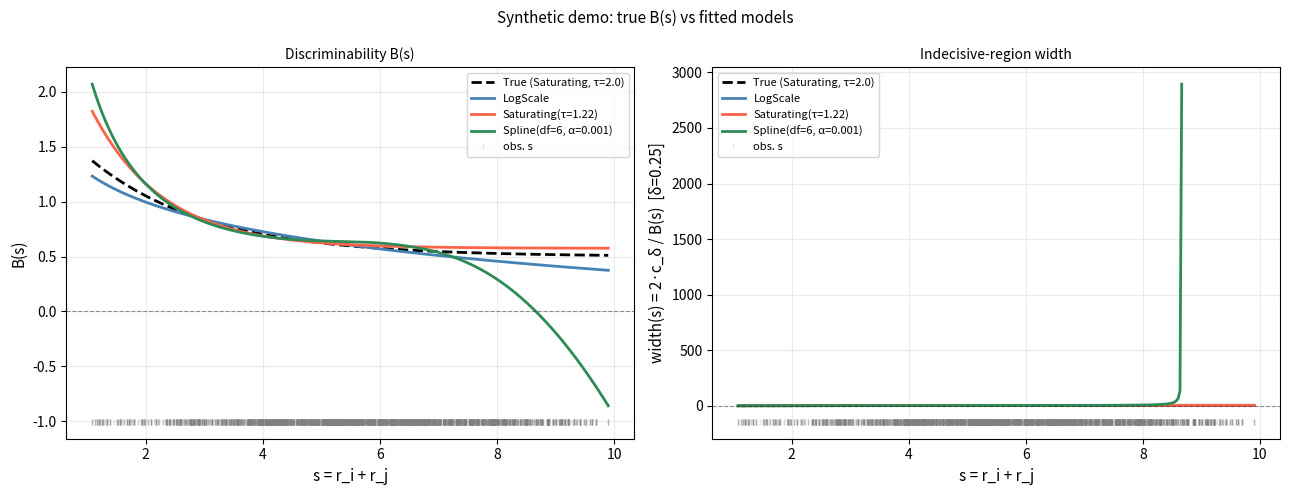

The script that saved this image:
"""
smooth_bt_models.py
───────────────────
Three scale-dependent Bradley–Terry models, each fitted by MLE.

Model
─────
  P(y_t = 1) = σ( B(s_t) · d_t )

  d_t = log r[i_t] − log r[j_t]     log-ratio (item i beats j iff d_t > 0)
  s_t = r[i_t] + r[j_t]             total scale of the pair

Three parameterisations of B(s):

  1. LogScale    B(s) = β₀ + β₁ log s
  2. Saturating  B(s) = β₀ + β₁(1 − e^{−s/τ})      τ > 0 fixed or grid-searched
  3. Spline      B(s) = Σₖ βₖ φₖ(log s)              φₖ = cubic B-spline basis on log s

Design matrix: X[t, k] = d_t · ψₖ(s_t)  so  η_t = X[t] @ β = B(s_t) · d_t.

Usage (quick)
─────────────
  from smooth_bt_models import fit_all_models, compare_models, plot_B_comparison
  out = fit_all_models(i_idx, j_idx, y, r)
  compare_models(out)
  plot_B_comparison(out, s_obs=s)
"""

from __future__ import annotations

import warnings
from dataclasses import dataclass
from typing import Dict, List, Optional, Tuple

import numpy as np
from numpy.linalg import LinAlgError
import matplotlib.pyplot as plt
from scipy.interpolate import BSpline
from scipy.optimize import LinearConstraint, minimize
from scipy.special import expit, logit


# ─────────────────────────────────────────────────────────────────────────────
# Feature computation
# ─────────────────────────────────────────────────────────────────────────────

def compute_features(
    i_idx: np.ndarray,
    j_idx: np.ndarray,
    r: np.ndarray,
) -> Tuple[np.ndarray, np.ndarray]:
    """Compute per-trial log-ratio d_t and scale s_t from item ratings.

    Parameters
    ----------
    i_idx : int array, shape (T,)   focal item indices
    j_idx : int array, shape (T,)   comparison item indices
    r     : float array, shape (N,)  item ratings, all strictly positive

    Returns
    -------
    d : float array, shape (T,)   log(r[i]) − log(r[j])
    s : float array, shape (T,)   r[i] + r[j]

    Raises
    ------
    ValueError  if any rating is non-positive or non-finite.
    """
    i_idx = np.asarray(i_idx, dtype=int).ravel()
    j_idx = np.asarray(j_idx, dtype=int).ravel()
    r     = np.asarray(r,     dtype=float).ravel()

    if not np.all(np.isfinite(r)):
        raise ValueError("All ratings r must be finite.")
    if np.any(r <= 0.0):
        raise ValueError("All ratings r must be strictly positive (required for log).")

    r_i = r[i_idx]
    r_j = r[j_idx]
    return np.log(r_i) - np.log(r_j), r_i + r_j


# ─────────────────────────────────────────────────────────────────────────────
# Core likelihood functions (shared across all models)
# ─────────────────────────────────────────────────────────────────────────────

def neg_log_likelihood(
    beta: np.ndarray,
    X: np.ndarray,
    y: np.ndarray,
    alpha: float = 0.0,
) -> float:
    """Stable negative log-likelihood with optional L2 ridge penalty.

    NLL(β) = Σ_t [logaddexp(0, z_t) − y_t z_t]  +  (α/2) ‖β‖²
    where z_t = X[t] @ β.
    """
    z = X @ beta
    nll = float(np.sum(np.logaddexp(0.0, z) - y * z))
    if alpha > 0.0:
        nll += 0.5 * alpha * float(np.dot(beta, beta))
    return nll


def nll_gradient(
    beta: np.ndarray,
    X: np.ndarray,
    y: np.ndarray,
    alpha: float = 0.0,
) -> np.ndarray:
    """Gradient: X^T(σ(Xβ) − y) + α β."""
    p = expit(X @ beta)
    g = X.T @ (p - y)
    if alpha > 0.0:
        g = g + alpha * beta
    return g


def nll_hessian(
    beta: np.ndarray,
    X: np.ndarray,
    alpha: float = 0.0,
) -> np.ndarray:
    """Hessian: X^T diag(p(1−p)) X + α I."""
    p = expit(X @ beta)
    w = p * (1.0 - p)
    H = (X * w[:, None]).T @ X
    if alpha > 0.0:
        H = H + alpha * np.eye(len(beta))
    return H


# ─────────────────────────────────────────────────────────────────────────────
# Internal: B-spline basis with exact derivative support
# ─────────────────────────────────────────────────────────────────────────────

class _BSplineBasis:
    """Clamped B-spline basis with quantile-spaced interior knots.

    Each basis function is a scipy.interpolate.BSpline object, so derivatives
    are exact (not finite-differenced).

    Parameters
    ----------
    n_df   : int  Number of basis functions.  Must satisfy n_df ≥ degree + 1.
    degree : int  Polynomial degree (default 3 = cubic).
    """

    def __init__(self, n_df: int = 5, degree: int = 3) -> None:
        if n_df < degree + 1:
            raise ValueError(f"n_df={n_df} must be ≥ degree+1={degree + 1}.")
        self.n_df    = n_df
        self.degree  = degree
        self._splines: Optional[List[BSpline]] = None
        self._x_min:   Optional[float] = None
        self._x_max:   Optional[float] = None

    def fit(self, x: np.ndarray) -> "_BSplineBasis":
        """Place knots at quantiles of x and build all basis functions.

        Parameters
        ----------
        x : 1-D array of observed covariate values (e.g. log s).
        """
        x   = np.asarray(x, dtype=float).ravel()
        d   = self.degree

        # For a clamped (d+1)-repeated-boundary B-spline:
        #   n_basis = n_interior + d + 1
        #   ⟹ n_interior = n_df − d − 1  (≥ 0 by constructor check)
        n_interior = self.n_df - d - 1
        x_min, x_max = float(x.min()), float(x.max())

        if n_interior > 0:
            pcts     = np.linspace(0.0, 100.0, n_interior + 2)[1:-1]
            interior = np.percentile(x, pcts)
        else:
            interior = np.array([], dtype=float)

        # Clamped knot sequence: (d+1) repeats at each boundary
        knots = np.concatenate([
            np.repeat(x_min, d + 1),
            interior,
            np.repeat(x_max, d + 1),
        ])

        n_basis = len(knots) - d - 1
        assert n_basis == self.n_df

        # Build one BSpline per basis function (coefficient = unit vector)
        self._splines = []
        for i in range(n_basis):
            c    = np.zeros(n_basis)
            c[i] = 1.0
            self._splines.append(BSpline(knots, c, d))

        self._x_min = x_min
        self._x_max = x_max
        return self

    def _require_fit(self) -> None:
        if self._splines is None:
            raise RuntimeError("Call .fit(x) before using the basis.")

    def transform(self, x: np.ndarray) -> np.ndarray:
        """Evaluate all basis functions at x.  Returns shape (len(x), n_df)."""
        self._require_fit()
        x = np.asarray(x, dtype=float).ravel()
        return np.column_stack([spl(x) for spl in self._splines])

    def derivative(self, x: np.ndarray, nu: int = 1) -> np.ndarray:
        """Evaluate ν-th derivative of every basis function at x.
        Returns shape (len(x), n_df).
        """
        self._require_fit()
        x = np.asarray(x, dtype=float).ravel()
        return np.column_stack([spl.derivative(nu=nu)(x) for spl in self._splines])


# ─────────────────────────────────────────────────────────────────────────────
# Result container
# ─────────────────────────────────────────────────────────────────────────────

@dataclass(frozen=True)
class ModelFitResult:
    """Return value from every model's .fit() method.

    Attributes
    ----------
    model_name           : human-readable string identifying the model.
    beta_hat             : MLE estimates, shape (K,).
    standard_errors      : √diag(I(β̂)⁻¹), shape (K,) or None if unavailable.
    fitted_probabilities : σ(B(s_t)·d_t) at β̂, shape (T,).
    log_likelihood       : unpenalised log-likelihood at β̂.
    aic                  : 2K − 2·log-lik  (unpenalised).
    bic                  : K·log T − 2·log-lik  (unpenalised).
    diagnostics          : dict with optimizer state and numerical checks.
                           Always includes keys:
                           'success', 'message', 'grad_norm',
                           'X_rank', 'X_cond', 'H_cond',
                           'method', 'constrained', 'alpha_ridge'.
    """

    model_name:           str
    beta_hat:             np.ndarray
    standard_errors:      Optional[np.ndarray]
    fitted_probabilities: np.ndarray
    log_likelihood:       float
    aic:                  float
    bic:                  float
    diagnostics:          Dict

    @property
    def n_params(self) -> int:
        return len(self.beta_hat)

    def summary(self) -> str:
        """One-block text summary."""
        se   = self.standard_errors
        rows = [
            f"── {self.model_name} ──",
            f"  K={self.n_params}  "
            f"log-lik={self.log_likelihood:.4f}  "
            f"AIC={self.aic:.4f}  BIC={self.bic:.4f}",
        ]
        for k, b in enumerate(self.beta_hat):
            s = f"  β[{k}] = {b:+.6f}"
            if se is not None and np.isfinite(se[k]):
                s += f"  (SE={se[k]:.5f})"
            rows.append(s)
        rows.append(
            f"  converged={self.diagnostics['success']}  "
            f"|grad|={self.diagnostics['grad_norm']:.2e}  "
            f"method={self.diagnostics['method']}"
        )
        return "\n".join(rows)


# ─────────────────────────────────────────────────────────────────────────────
# Internal: common fitting engine
# ─────────────────────────────────────────────────────────────────────────────

def _fit_beta(
    X: np.ndarray,
    y: np.ndarray,
    *,
    beta_init:      Optional[np.ndarray] = None,
    alpha_ridge:    float = 0.0,
    use_hessian:    bool  = True,
    constrained:    bool  = False,
    A_pos:          Optional[np.ndarray] = None,
    A_mono:         Optional[np.ndarray] = None,
    positivity_eps: float = 1e-8,
    maxiter:        int   = 3000,
    warn_cond:      float = 1e12,
) -> Tuple[np.ndarray, Optional[np.ndarray], Dict]:
    """Internal: MLE for logistic regression on design matrix X.

    Returns (beta_hat, standard_errors_or_None, diagnostics_dict).
    diagnostics always contains 'p_hat' (fitted probs) and 'log_lik'
    (unpenalised log-likelihood).

    Shape constraints (applied only when constrained=True):
        A_pos  @ β ≥ positivity_eps    (positivity on a grid)
        A_mono @ β ≤ 0                 (monotonicity on a grid)
    Both are LinearConstraint objects; only non-None ones are added.
    """
    T, K = X.shape
    y    = np.asarray(y, dtype=float).ravel()

    # ── Numerical health checks ───────────────────────────────────────────────
    rank = int(np.linalg.matrix_rank(X))
    if rank < K:
        warnings.warn(
            f"Design matrix rank-deficient (rank={rank} < K={K}); "
            "estimates may not be unique.", RuntimeWarning,
        )
    sv   = np.linalg.svd(X, full_matrices=False, compute_uv=False)
    cond = float(sv[0] / sv[-1]) if sv[-1] > 0.0 else float("inf")
    if cond > warn_cond:
        warnings.warn(
            f"Design matrix ill-conditioned (cond ≈ {cond:.2e}).", RuntimeWarning,
        )

    # ── Separation check ──────────────────────────────────────────────────────
    if (y == 1).any() and (y == 0).any():
        for k in range(K):
            col = X[:, k]
            if np.all(col[y == 1] > 0) and np.all(col[y == 0] < 0):
                warnings.warn(
                    f"Column {k} may cause complete separation.", RuntimeWarning,
                )

    # ── Initial point ─────────────────────────────────────────────────────────
    b0 = (np.zeros(K, dtype=float) if beta_init is None
          else np.asarray(beta_init, dtype=float).ravel())
    if b0.shape != (K,):
        raise ValueError(f"beta_init must have shape ({K},); got {b0.shape}.")

    fun  = lambda b: neg_log_likelihood(b, X, y, alpha_ridge)
    jac  = lambda b: nll_gradient(b, X, y, alpha_ridge)
    hess = lambda b: nll_hessian(b, X, alpha_ridge)

    # ── Build linear constraints ───────────────────────────────────────────────
    lc: List = []
    if constrained:
        rows_A, rows_lb, rows_ub = [], [], []
        if A_pos is not None and len(A_pos) > 0:
            rows_A.append(A_pos)
            rows_lb.append(np.full(len(A_pos), positivity_eps))
            rows_ub.append(np.full(len(A_pos), np.inf))
        if A_mono is not None and len(A_mono) > 0:
            rows_A.append(A_mono)
            rows_lb.append(np.full(len(A_mono), -np.inf))
            rows_ub.append(np.zeros(len(A_mono)))
        if rows_A:
            A  = np.vstack(rows_A)
            lb = np.concatenate(rows_lb)
            ub = np.concatenate(rows_ub)
            lc = [LinearConstraint(A, lb, ub)]

    # ── Optimise ──────────────────────────────────────────────────────────────
    # trust-constr when we have explicit constraints (it accepts the exact Hessian).
    # L-BFGS-B otherwise (faster, handles bounds, avoids precision-loss warnings).
    method = "trust-constr" if lc else "L-BFGS-B"
    opts   = (
        {"maxiter": maxiter, "verbose": 0}
        if method == "trust-constr"
        else {"maxiter": maxiter, "ftol": 1e-15, "gtol": 1e-8}
    )

    res = minimize(
        fun, b0,
        method=method,
        jac=jac,
        hess=(hess if method == "trust-constr" else None),
        constraints=(lc if lc else ()),
        options=opts,
    )

    if not res.success:
        warnings.warn(f"Optimiser did not converge: {res.message}", RuntimeWarning)

    beta_hat = np.asarray(res.x, dtype=float)

    if np.any(np.abs(beta_hat) > 50.0):
        warnings.warn("Some |β̂| > 50 — near-separation likely.", RuntimeWarning)

    p_hat  = expit(X @ beta_hat)
    n_ext  = int(np.sum((p_hat < 1e-8) | (p_hat > 1.0 - 1e-8)))
    if n_ext > 0:
        warnings.warn(
            f"Extreme fitted probabilities for {n_ext}/{T} trials.", RuntimeWarning,
        )

    # Unpenalised log-likelihood (used for AIC/BIC)
    ll_unpen = -neg_log_likelihood(beta_hat, X, y, alpha=0.0)

    # ── Standard errors from observed Fisher information ──────────────────────
    se:     Optional[np.ndarray] = None
    H_cond: Optional[float]      = None
    if use_hessian:
        try:
            H      = nll_hessian(beta_hat, X, alpha_ridge)
            sv_H   = np.linalg.svd(H, compute_uv=False)
            H_cond = float(sv_H[0] / sv_H[-1]) if sv_H[-1] > 0 else float("inf")
            # Use pseudo-inverse when Hessian is near-singular
            cov = (np.linalg.pinv(H) if H_cond > 1e14
                   else np.linalg.inv(H))
            var = np.diag(cov)
            var = np.where(var >= 0, var, np.nan)
            se  = np.sqrt(var)
        except LinAlgError:
            warnings.warn("Hessian inversion failed.", RuntimeWarning)

    grad_norm = float(np.linalg.norm(nll_gradient(beta_hat, X, y, alpha_ridge)))

    diag: Dict = {
        "success":     bool(res.success),
        "message":     str(res.message),
        "n_iter":      int(res.nit) if hasattr(res, "nit") and res.nit is not None else None,
        "fun":         float(res.fun),
        "log_lik":     float(ll_unpen),
        "grad_norm":   grad_norm,
        "X_rank":      rank,
        "X_cond":      float(cond),
        "H_cond":      H_cond,
        "method":      method,
        "constrained": bool(constrained),
        "alpha_ridge": float(alpha_ridge),
        "p_hat":       p_hat,
        "optimizer_result": res,
    }
    return beta_hat, se, diag


def _make_result(
    model_name: str,
    beta_hat:   np.ndarray,
    se:         Optional[np.ndarray],
    diag:       Dict,
    T:          int,
) -> ModelFitResult:
    """Wrap _fit_beta output into a ModelFitResult."""
    K   = len(beta_hat)
    ll  = diag["log_lik"]
    return ModelFitResult(
        model_name           = model_name,
        beta_hat             = beta_hat,
        standard_errors      = se,
        fitted_probabilities = diag["p_hat"],
        log_likelihood       = ll,
        aic                  = 2.0 * K - 2.0 * ll,
        bic                  = K * np.log(T) - 2.0 * ll,
        diagnostics          = diag,
    )


# ─────────────────────────────────────────────────────────────────────────────
# Model 1: Log-scale
# ─────────────────────────────────────────────────────────────────────────────

class LogScaleModel:
    """B(s) = β₀ + β₁ log s.

    Design matrix (2 columns):
        X[t, 0] = d_t
        X[t, 1] = log(s_t) · d_t

    Derivative:
        B'(s) = β₁ / s

    Shape constraints (optional, linear in β):
        Positivity on grid:   [1, log s_m] @ β ≥ ε   for each s_m
        Monotonicity B'≤0:    β₁ ≤ 0
    """

    name = "LogScale"

    # ── Design matrix ─────────────────────────────────────────────────────────
    @staticmethod
    def build_X(d: np.ndarray, s: np.ndarray) -> np.ndarray:
        """X = [d, log(s)·d],  shape (T, 2)."""
        d = np.asarray(d, float).ravel()
        s = np.asarray(s, float).ravel()
        if np.any(s <= 0):
            raise ValueError("s must be positive (needed for log s).")
        return np.column_stack([d, np.log(s) * d])

    # ── B(s) and derivative ───────────────────────────────────────────────────
    @staticmethod
    def B(s: np.ndarray, beta: np.ndarray) -> np.ndarray:
        """B(s) = β₀ + β₁ log s."""
        return beta[0] + beta[1] * np.log(np.asarray(s, float))

    @staticmethod
    def dB_ds(s: np.ndarray, beta: np.ndarray) -> np.ndarray:
        """B'(s) = β₁ / s."""
        return beta[1] / np.asarray(s, float)

    # ── Constraint matrices ───────────────────────────────────────────────────
    @staticmethod
    def constraint_matrices(
        s_grid: np.ndarray,
    ) -> Tuple[np.ndarray, np.ndarray]:
        """Return (A_pos, A_mono) for linear constraints on β.

        A_pos @ β ≥ ε   ⟺   β₀ + β₁ log(s_m) ≥ ε   (positivity)
        A_mono @ β ≤ 0  ⟺   β₁ ≤ 0                   (monotonicity)
        """
        log_s  = np.log(np.asarray(s_grid, float).ravel())
        A_pos  = np.column_stack([np.ones_like(log_s), log_s])
        A_mono = np.array([[0.0, 1.0]])
        return A_pos, A_mono

    # ── Fit ───────────────────────────────────────────────────────────────────
    def fit(
        self,
        d: np.ndarray,
        s: np.ndarray,
        y: np.ndarray,
        *,
        beta_init:      Optional[np.ndarray] = None,
        use_hessian:    bool  = True,
        constrained:    bool  = False,
        s_grid:         Optional[np.ndarray] = None,
        positivity_eps: float = 1e-8,
        maxiter:        int   = 3000,
    ) -> ModelFitResult:
        """Fit B(s) = β₀ + β₁ log s by MLE.

        Parameters
        ----------
        d, s         : features from compute_features().
        y            : binary outcomes in {0, 1}.
        constrained  : enforce B(s) > 0  and  B'(s) ≤ 0  on s_grid.
        s_grid       : required when constrained=True.
        """
        y = np.asarray(y, float).ravel()
        T = len(y)
        X = self.build_X(d, s)

        A_pos, A_mono = None, None
        if constrained:
            if s_grid is None:
                raise ValueError("s_grid is required when constrained=True.")
            A_pos, A_mono = self.constraint_matrices(s_grid)

        beta_hat, se, diag = _fit_beta(
            X, y,
            beta_init=beta_init, use_hessian=use_hessian,
            constrained=constrained, A_pos=A_pos, A_mono=A_mono,
            positivity_eps=positivity_eps, maxiter=maxiter,
        )
        return _make_result(self.name, beta_hat, se, diag, T)


# ─────────────────────────────────────────────────────────────────────────────
# Model 2: Saturating early-drop
# ─────────────────────────────────────────────────────────────────────────────

class SaturatingModel:
    """B(s) = β₀ + β₁(1 − e^{−s/τ}),  τ > 0.

    Design matrix (2 columns):
        X[t, 0] = d_t
        X[t, 1] = (1 − e^{−s_t/τ}) · d_t

    Derivative:
        B'(s) = (β₁/τ) e^{−s/τ}

    Shape constraints (for fixed τ; linear in β):
        Positivity on grid:  [1, 1 − e^{−s_m/τ}] @ β ≥ ε
        Monotonicity B'≤0:   β₁ ≤ 0

    τ selection
    ───────────
    • Pass tau=<float>  for a fixed τ.
    • Pass tau_grid=<array>  to grid-search τ by AIC/BIC/log-lik.
    • If neither is given, fit_all_models() builds a default geometric grid.
    """

    name = "Saturating"

    def __init__(
        self,
        tau:      Optional[float]      = None,
        tau_grid: Optional[np.ndarray] = None,
    ) -> None:
        if tau is not None and tau <= 0:
            raise ValueError("tau must be positive.")
        self.tau      = tau
        self.tau_grid = tau_grid

    # ── Design matrix ─────────────────────────────────────────────────────────
    @staticmethod
    def build_X(d: np.ndarray, s: np.ndarray, tau: float) -> np.ndarray:
        """X = [d, (1 − e^{−s/τ})·d],  shape (T, 2)."""
        d   = np.asarray(d, float).ravel()
        s   = np.asarray(s, float).ravel()
        phi = 1.0 - np.exp(-s / tau)
        return np.column_stack([d, phi * d])

    # ── B(s) and derivative ───────────────────────────────────────────────────
    @staticmethod
    def B(s: np.ndarray, beta: np.ndarray, tau: float) -> np.ndarray:
        """B(s) = β₀ + β₁(1 − e^{−s/τ})."""
        s    = np.asarray(s, float)
        beta = np.asarray(beta, float).ravel()
        return beta[0] + beta[1] * (1.0 - np.exp(-s / tau))

    @staticmethod
    def dB_ds(s: np.ndarray, beta: np.ndarray, tau: float) -> np.ndarray:
        """B'(s) = (β₁/τ) e^{−s/τ}."""
        s    = np.asarray(s, float)
        beta = np.asarray(beta, float).ravel()
        return (beta[1] / tau) * np.exp(-s / tau)

    # ── Constraint matrices ───────────────────────────────────────────────────
    @staticmethod
    def constraint_matrices(
        s_grid: np.ndarray,
        tau:    float,
    ) -> Tuple[np.ndarray, np.ndarray]:
        """Return (A_pos, A_mono) for the given τ."""
        s_grid = np.asarray(s_grid, float).ravel()
        phi    = 1.0 - np.exp(-s_grid / tau)
        A_pos  = np.column_stack([np.ones_like(phi), phi])
        A_mono = np.array([[0.0, 1.0]])
        return A_pos, A_mono

    # ── Single-τ fit ──────────────────────────────────────────────────────────
    def _fit_fixed_tau(
        self,
        d: np.ndarray,
        s: np.ndarray,
        y: np.ndarray,
        tau: float,
        *,
        beta_init:      Optional[np.ndarray] = None,
        use_hessian:    bool  = True,
        constrained:    bool  = False,
        s_grid:         Optional[np.ndarray] = None,
        positivity_eps: float = 1e-8,
        maxiter:        int   = 3000,
    ) -> ModelFitResult:
        T = len(y)
        X = self.build_X(d, s, tau)

        A_pos, A_mono = None, None
        if constrained:
            if s_grid is None:
                raise ValueError("s_grid is required when constrained=True.")
            A_pos, A_mono = self.constraint_matrices(s_grid, tau)

        beta_hat, se, diag = _fit_beta(
            X, y,
            beta_init=beta_init, use_hessian=use_hessian,
            constrained=constrained, A_pos=A_pos, A_mono=A_mono,
            positivity_eps=positivity_eps, maxiter=maxiter,
        )
        diag = dict(diag, tau=float(tau))   # store τ for later B(s) evaluation
        return _make_result(f"Saturating(τ={tau:.3g})", beta_hat, se, diag, T)

    # ── Main fit (grid-searches τ if needed) ──────────────────────────────────
    def fit(
        self,
        d: np.ndarray,
        s: np.ndarray,
        y: np.ndarray,
        *,
        beta_init:      Optional[np.ndarray] = None,
        use_hessian:    bool  = True,
        constrained:    bool  = False,
        s_grid:         Optional[np.ndarray] = None,
        positivity_eps: float = 1e-8,
        maxiter:        int   = 3000,
        selection:      str   = "aic",
    ) -> ModelFitResult:
        """Fit B(s) = β₀ + β₁(1 − e^{−s/τ}) by MLE.

        If self.tau is set, uses that fixed τ.
        If self.tau_grid is set, grid-searches τ and picks by `selection`.

        Parameters
        ----------
        selection : criterion for τ selection: 'aic', 'bic', or 'loglik'.
        """
        d = np.asarray(d, float).ravel()
        s = np.asarray(s, float).ravel()
        y = np.asarray(y, float).ravel()

        if self.tau is not None:
            return self._fit_fixed_tau(
                d, s, y, self.tau,
                beta_init=beta_init, use_hessian=use_hessian,
                constrained=constrained, s_grid=s_grid,
                positivity_eps=positivity_eps, maxiter=maxiter,
            )

        if self.tau_grid is None:
            raise ValueError("Either tau or tau_grid must be set.")

        tau_arr = np.asarray(self.tau_grid, float).ravel()
        if np.any(tau_arr <= 0):
            raise ValueError("All tau_grid values must be positive.")

        results: List[ModelFitResult] = []
        for tau in tau_arr:
            try:
                r = self._fit_fixed_tau(
                    d, s, y, tau,
                    beta_init=beta_init, use_hessian=False,   # skip SEs in grid pass
                    constrained=constrained, s_grid=s_grid,
                    positivity_eps=positivity_eps, maxiter=maxiter,
                )
                results.append(r)
            except Exception as exc:
                warnings.warn(f"τ={tau:.3g} failed: {exc}", RuntimeWarning)

        if not results:
            raise RuntimeError("All τ values in tau_grid failed to converge.")

        if selection == "aic":
            scores   = [r.aic for r in results]
            best_idx = int(np.argmin(scores))
        elif selection == "bic":
            scores   = [r.bic for r in results]
            best_idx = int(np.argmin(scores))
        elif selection == "loglik":
            scores   = [r.log_likelihood for r in results]
            best_idx = int(np.argmax(scores))
        else:
            raise ValueError("selection must be 'aic', 'bic', or 'loglik'.")

        best_tau = float(tau_arr[best_idx])
        tau_score_pairs = dict(zip(np.round(tau_arr, 4),
                                   [round(sc, 3) for sc in scores]))
        print(f"[SaturatingModel] Grid search: best τ={best_tau:.4g}  "
              f"({selection}={round(scores[best_idx], 3)})  "
              f"all: {tau_score_pairs}")

        # Refit the best τ with Hessian for SEs
        return self._fit_fixed_tau(
            d, s, y, best_tau,
            beta_init=beta_init, use_hessian=use_hessian,
            constrained=constrained, s_grid=s_grid,
            positivity_eps=positivity_eps, maxiter=maxiter,
        )


# ─────────────────────────────────────────────────────────────────────────────
# Model 3: Spline on log s
# ─────────────────────────────────────────────────────────────────────────────

class SplineModel:
    """B(s) = Σₖ βₖ φₖ(log s),  φₖ = clamped cubic B-spline on log s.

    Design matrix (n_df columns):
        X[t, k] = d_t · φₖ(log s_t)

    Derivative (chain rule: d/ds = (1/s) d/d(log s)):
        B'(s) = (1/s) · Σₖ βₖ φₖ'(log s)

    Shape constraints (linear in β, applied on a grid):
        Positivity:    Φ(log s_m) @ β ≥ ε
                       where Φ[m, k] = φₖ(log s_m)
        Monotonicity:  Φ'(log s_m) @ β ≤ 0
                       where Φ'[m, k] = φₖ'(log s_m)
                       (dividing by s_m > 0 does not change the sign constraint)

    Parameters
    ----------
    n_df        : number of B-spline basis functions.  More → more flexible.
    degree      : polynomial degree (default 3 = cubic).
    alpha_ridge : L2 ridge penalty strength.  Helps numerical stability for
                  large n_df.  AIC/BIC are computed with the unpenalised LL.
    """

    name = "Spline"

    def __init__(
        self,
        n_df:        int   = 5,
        degree:      int   = 3,
        alpha_ridge: float = 0.0,
    ) -> None:
        self.n_df        = n_df
        self.degree      = degree
        self.alpha_ridge = alpha_ridge
        self._basis: Optional[_BSplineBasis] = None

    def fit_basis(self, s_obs: np.ndarray) -> None:
        """Fit spline knots to observed scale values.

        Must be called before build_X / B / dB_ds.
        Called automatically by .fit() if not done explicitly.

        Parameters
        ----------
        s_obs : observed s values (positive).
        """
        s_obs = np.asarray(s_obs, float).ravel()
        if np.any(s_obs <= 0):
            raise ValueError("s_obs must be positive (basis is on log s).")
        self._basis = _BSplineBasis(n_df=self.n_df, degree=self.degree)
        self._basis.fit(np.log(s_obs))

    def _require_basis(self) -> None:
        if self._basis is None:
            raise RuntimeError("Call fit_basis(s_obs) (or fit()) before this method.")

    def build_X(self, d: np.ndarray, s: np.ndarray) -> np.ndarray:
        """X[t, k] = d_t · φₖ(log s_t),  shape (T, n_df)."""
        self._require_basis()
        d   = np.asarray(d, float).ravel()
        s   = np.asarray(s, float).ravel()
        Phi = self._basis.transform(np.log(s))   # (T, n_df)
        return Phi * d[:, None]

    def B(self, s: np.ndarray, beta: np.ndarray) -> np.ndarray:
        """B(s) = Σₖ βₖ φₖ(log s)."""
        self._require_basis()
        s    = np.asarray(s, float).ravel()
        beta = np.asarray(beta, float).ravel()
        return self._basis.transform(np.log(s)) @ beta

    def dB_ds(self, s: np.ndarray, beta: np.ndarray) -> np.ndarray:
        """B'(s) = (1/s) Σₖ βₖ φₖ'(log s)  [chain rule]."""
        self._require_basis()
        s    = np.asarray(s, float).ravel()
        beta = np.asarray(beta, float).ravel()
        dPhi = self._basis.derivative(np.log(s), nu=1)   # (T, n_df)
        return (dPhi @ beta) / s

    def constraint_matrices(
        self,
        s_grid: np.ndarray,
    ) -> Tuple[np.ndarray, np.ndarray]:
        """Return (A_pos, A_mono) evaluated on s_grid.

        A_pos @ β ≥ ε   (positivity)
        A_mono @ β ≤ 0  (monotonicity: φₖ'(log s) @ β ≤ 0, since 1/s > 0)
        """
        self._require_basis()
        log_sg = np.log(np.asarray(s_grid, float).ravel())
        Phi    = self._basis.transform(log_sg)
        dPhi   = self._basis.derivative(log_sg, nu=1)
        return Phi, dPhi

    def fit(
        self,
        d: np.ndarray,
        s: np.ndarray,
        y: np.ndarray,
        *,
        beta_init:      Optional[np.ndarray] = None,
        use_hessian:    bool  = True,
        constrained:    bool  = False,
        s_grid:         Optional[np.ndarray] = None,
        positivity_eps: float = 1e-8,
        maxiter:        int   = 3000,
    ) -> ModelFitResult:
        """Fit B(s) = Σₖ βₖ φₖ(log s) by MLE.

        Calls fit_basis(s) internally if not already called.

        Parameters
        ----------
        constrained : enforce B(s) > 0  and  B'(s) ≤ 0  on s_grid.
        s_grid      : required when constrained=True.
        """
        d = np.asarray(d, float).ravel()
        s = np.asarray(s, float).ravel()
        y = np.asarray(y, float).ravel()
        T = len(y)

        if self._basis is None:
            self.fit_basis(s)

        X = self.build_X(d, s)

        A_pos, A_mono = None, None
        if constrained:
            if s_grid is None:
                raise ValueError("s_grid is required when constrained=True.")
            A_pos, A_mono = self.constraint_matrices(s_grid)

        beta_hat, se, diag = _fit_beta(
            X, y,
            beta_init=beta_init, alpha_ridge=self.alpha_ridge,
            use_hessian=use_hessian,
            constrained=constrained, A_pos=A_pos, A_mono=A_mono,
            positivity_eps=positivity_eps, maxiter=maxiter,
        )
        name = f"Spline(df={self.n_df}, α={self.alpha_ridge:.1g})"
        return _make_result(name, beta_hat, se, diag, T)


# ─────────────────────────────────────────────────────────────────────────────
# High-level API
# ─────────────────────────────────────────────────────────────────────────────

def fit_all_models(
    i_idx: np.ndarray,
    j_idx: np.ndarray,
    y:     np.ndarray,
    r:     np.ndarray,
    *,
    tau:            Optional[float]      = None,
    tau_grid:       Optional[np.ndarray] = None,
    tau_selection:  str   = "aic",
    spline_df:      int   = 6,
    spline_degree:  int   = 3,
    alpha_ridge:    float = 0.0,
    constrained:    bool  = False,
    s_grid:         Optional[np.ndarray] = None,
    positivity_eps: float = 1e-8,
    use_hessian:    bool  = True,
    maxiter:        int   = 3000,
) -> Dict[str, Dict]:
    """Fit LogScale, Saturating, and Spline models on the same data.

    Parameters
    ----------
    i_idx, j_idx : item index arrays.
    y            : binary outcomes in {0, 1}.
    r            : positive item ratings.
    tau          : fixed τ for SaturatingModel.  If None, tau_grid is used.
    tau_grid     : τ candidates for grid search.  If both None, a default
                   geometric grid spanning [10th, 90th pctile of s] is used.
    tau_selection: criterion for τ: 'aic', 'bic', or 'loglik'.
    spline_df    : degrees of freedom for SplineModel.
    alpha_ridge  : ridge penalty for SplineModel.
    constrained  : apply shape constraints (B > 0, B' ≤ 0) to all models.
    s_grid       : grid for shape constraints; defaults to 200 points over
                   [s.min(), s.max()] when constrained=True.
    use_hessian  : compute standard errors for all models.

    Returns
    -------
    dict with keys 'LogScale', 'Saturating', 'Spline'.
    Each value is a dict {'model': <model instance>, 'result': ModelFitResult}.
    """
    y    = np.asarray(y, float).ravel()
    d, s = compute_features(i_idx, j_idx, r)

    if constrained and s_grid is None:
        s_grid = np.linspace(float(s.min()), float(s.max()), 200)

    # ── Instantiate models ────────────────────────────────────────────────────
    logscale = LogScaleModel()

    if tau is None and tau_grid is None:
        s10, s90  = np.percentile(s, 10), np.percentile(s, 90)
        tau_grid_ = np.geomspace(max(s.min() * 0.1, 0.01), s90, 8)
    else:
        tau_grid_ = tau_grid
    saturating = SaturatingModel(tau=tau, tau_grid=tau_grid_)

    spline = SplineModel(n_df=spline_df, degree=spline_degree, alpha_ridge=alpha_ridge)

    # ── Fit ───────────────────────────────────────────────────────────────────
    kw = dict(use_hessian=use_hessian, constrained=constrained,
              s_grid=s_grid, positivity_eps=positivity_eps, maxiter=maxiter)

    out: Dict[str, Dict] = {}
    out["LogScale"]   = {"model": logscale,   "result": logscale.fit(d, s, y, **kw)}
    out["Saturating"] = {"model": saturating,
                         "result": saturating.fit(d, s, y, selection=tau_selection, **kw)}
    out["Spline"]     = {"model": spline,     "result": spline.fit(d, s, y, **kw)}
    return out


# ─────────────────────────────────────────────────────────────────────────────
# Comparison
# ─────────────────────────────────────────────────────────────────────────────

def compare_models(fit_dict: Dict[str, Dict]) -> object:
    """Print and return a model-comparison table (sorted by AIC).

    Parameters
    ----------
    fit_dict : output of fit_all_models() or a dict of {'model':…, 'result':…}.
    """
    rows = []
    for key, bundle in fit_dict.items():
        r = bundle["result"]
        rows.append({
            "Model":     r.model_name,
            "K":         r.n_params,
            "log-lik":   round(r.log_likelihood, 4),
            "AIC":       round(r.aic, 4),
            "BIC":       round(r.bic, 4),
            "ΔAIC":      None,   # filled below
            "converged": r.diagnostics["success"],
            "|grad|":    f"{r.diagnostics['grad_norm']:.2e}",
        })

    # ΔAIC relative to the best model
    aics     = [row["AIC"] for row in rows]
    best_aic = min(aics)
    for row in rows:
        row["ΔAIC"] = round(row["AIC"] - best_aic, 4)

    try:
        import pandas as pd
        df = pd.DataFrame(rows).sort_values("AIC").reset_index(drop=True)
        print(df.to_string(index=False))
        return df
    except ImportError:
        rows_sorted = sorted(rows, key=lambda r: r["AIC"])
        header = ["Model", "K", "log-lik", "AIC", "ΔAIC", "BIC", "converged", "|grad|"]
        print("  ".join(f"{h:>12}" for h in header))
        for row in rows_sorted:
            print("  ".join(f"{str(row[h]):>12}" for h in header))
        return rows_sorted


# ─────────────────────────────────────────────────────────────────────────────
# Plotting
# ─────────────────────────────────────────────────────────────────────────────

def plot_B_comparison(
    fit_dict: Dict[str, Dict],
    s_obs:    np.ndarray,
    *,
    delta:    float = 0.25,
    n_grid:   int   = 300,
    ax_B=None,
    ax_W=None,
    title:    str   = "",
) -> Tuple:
    """Plot B(s) and the indecisive-region width for every fitted model.

    The indecisive-region width in d_t-space is

        width(s) = 2 c_δ / B(s),    c_δ = logit(1 − δ)

    where the "indecisive region" is { |d_t| < c_δ/B(s) } in which
    P(y=1) ∈ (δ, 1−δ).  A narrower width means the model is more decisive.

    Parameters
    ----------
    fit_dict : output of fit_all_models().
    s_obs    : observed s values (for rug marks and axis limits).
    delta    : threshold δ ∈ (0, 0.5) for the indecisive-region width.
    n_grid   : number of points on the s grid for plotting.
    ax_B, ax_W : optional existing Axes; created if None.
    title    : optional suptitle suffix.
    """
    if not (0.0 < delta < 0.5):
        raise ValueError("delta must be in (0, 0.5).")
    c_delta = float(logit(1.0 - delta))

    s_obs  = np.asarray(s_obs, float).ravel()
    s_min, s_max = float(s_obs.min()), float(s_obs.max())
    s_grid = np.linspace(s_min, s_max, n_grid)

    if ax_B is None or ax_W is None:
        fig, (ax_B, ax_W) = plt.subplots(1, 2, figsize=(13, 5))
        suptitle = f"Smooth BT models — B(s) and indecisive-region width (δ={delta})"
        if title:
            suptitle += f"  |  {title}"
        fig.suptitle(suptitle, fontsize=11)

    _COLORS = {
        "LogScale":   "steelblue",
        "Saturating": "tomato",
        "Spline":     "seagreen",
    }
    default_colors = list(_COLORS.values())

    B_all:  Dict[str, np.ndarray] = {}
    dB_all: Dict[str, np.ndarray] = {}

    for i, (key, bundle) in enumerate(fit_dict.items()):
        model  = bundle["model"]
        result = bundle["result"]
        beta   = result.beta_hat
        col    = _COLORS.get(key, default_colors[i % len(default_colors)])
        lbl    = result.model_name

        # ── Evaluate B(s) ──────────────────────────────────────────────────
        if isinstance(model, LogScaleModel):
            Bv  = model.B(s_grid, beta)
            dBv = model.dB_ds(s_grid, beta)
        elif isinstance(model, SaturatingModel):
            tau = result.diagnostics.get("tau")
            if tau is None:
                warnings.warn(f"No τ in diagnostics for '{key}'; skipping.", RuntimeWarning)
                continue
            Bv  = model.B(s_grid, beta, tau)
            dBv = model.dB_ds(s_grid, beta, tau)
        elif isinstance(model, SplineModel):
            Bv  = model.B(s_grid, beta)
            dBv = model.dB_ds(s_grid, beta)
        else:
            warnings.warn(f"Unknown model type for '{key}'; skipping.", RuntimeWarning)
            continue

        B_all[key]  = Bv
        dB_all[key] = dBv

        ax_B.plot(s_grid, Bv, lw=2, color=col, label=lbl)

        with np.errstate(divide="ignore", invalid="ignore"):
            width = np.where(Bv > 1e-6, 2.0 * c_delta / Bv, np.nan)
        ax_W.plot(s_grid, width, lw=2, color=col, label=lbl)

    # ── Rug of observed s values (added after all lines so y-limits are set) ──
    for ax, ylabel, panel_title in [
        (ax_B, "B(s)", "Discriminability B(s)"),
        (ax_W, f"width(s) = 2·c_δ / B(s)  [δ={delta}]", "Indecisive-region width"),
    ]:
        y_lo = ax.get_ylim()[0]
        ax.plot(s_obs, np.full_like(s_obs, y_lo), "|",
                color="gray", alpha=0.2, ms=5, label="obs. s")
        ax.axhline(0.0, color="black", lw=0.8, ls="--", alpha=0.4)
        ax.set_xlabel("s = r_i + r_j", fontsize=11)
        ax.set_ylabel(ylabel, fontsize=11)
        ax.set_title(panel_title, fontsize=10)
        ax.legend(fontsize=8)
        ax.grid(True, alpha=0.25)

    plt.tight_layout()
    return ax_B, ax_W


# ─────────────────────────────────────────────────────────────────────────────
# Synthetic-data demo
# ─────────────────────────────────────────────────────────────────────────────

def synthetic_demo(
    seed:      int   = 0,
    N:         int   = 50,
    T:         int   = 5000,
    tau_true:  float = 2.0,
    beta_true: Optional[np.ndarray] = None,
    spline_df: int   = 6,
    constrained: bool = False,
) -> Dict[str, Dict]:
    """Synthetic-data demo with an early-declining true B(s).

    Data-generating process (saturating truth):
        r_k ~ Uniform(0.5, 5.0)
        B(s) = β₀ + β₁(1 − e^{−s/τ_true})
        y_t ~ Bernoulli(σ(B(s_t) d_t))

    Fits all three models and prints a comparison table + plot.

    Parameters
    ----------
    beta_true : true [β₀, β₁].  Defaults to [2.0, −1.5], which gives
                B(0) = 2, B(∞) = 0.5 — an early drop.
    """
    rng = np.random.default_rng(seed)

    if beta_true is None:
        beta_true = np.array([2.0, -1.5])
    beta_true = np.asarray(beta_true, float).ravel()
    assert beta_true.shape == (2,)

    # ── Generate data ─────────────────────────────────────────────────────────
    r     = rng.uniform(0.5, 5.0, size=N)
    i_idx = rng.integers(0, N, size=T)
    j_idx = rng.integers(0, N, size=T)
    same  = i_idx == j_idx
    j_idx[same] = (j_idx[same] + 1) % N

    d, s = compute_features(i_idx, j_idx, r)

    sat_true = SaturatingModel(tau=tau_true)
    X_true   = sat_true.build_X(d, s, tau_true)
    p_true   = expit(X_true @ beta_true)
    y        = rng.binomial(1, p_true).astype(float)

    print("══ Synthetic demo ══════════════════════════════════════════")
    print(f"N={N} items, T={T} trials")
    print(f"True model: Saturating  τ={tau_true}  β={beta_true}")
    print(f"B(s_min={s.min():.2f}) = {sat_true.B(s.min(), beta_true, tau_true):.3f}  "
          f"B(s_max={s.max():.2f}) = {sat_true.B(s.max(), beta_true, tau_true):.3f}")
    print(f"Fraction y=1: {y.mean():.3f}")
    print()

    # ── Fit ───────────────────────────────────────────────────────────────────
    s10, s90 = np.percentile(s, 10), np.percentile(s, 90)
    tau_grid = np.geomspace(max(s.min() * 0.05, 0.01), s90 * 2, 12)

    out = fit_all_models(
        i_idx, j_idx, y, r,
        tau_grid=tau_grid,
        spline_df=spline_df,
        alpha_ridge=1e-3,
        constrained=constrained,
        use_hessian=True,
    )

    print()
    for key, bundle in out.items():
        print(bundle["result"].summary())
        print()

    print("══ Model comparison ════════════════════════════════════════")
    compare_models(out)

    # ── Plot ──────────────────────────────────────────────────────────────────
    fig, (ax_B, ax_W) = plt.subplots(1, 2, figsize=(13, 5))
    fig.suptitle("Synthetic demo: true B(s) vs fitted models", fontsize=11)

    s_grid = np.linspace(float(s.min()), float(s.max()), 300)
    B_true_vals = sat_true.B(s_grid, beta_true, tau_true)
    ax_B.plot(s_grid, B_true_vals, "k--", lw=2,
              label=f"True (Saturating, τ={tau_true})")
    c_delta = float(logit(0.75))
    with np.errstate(divide="ignore", invalid="ignore"):
        ax_W.plot(s_grid,
                  np.where(B_true_vals > 1e-6, 2.0 * c_delta / B_true_vals, np.nan),
                  "k--", lw=2, label=f"True (Saturating, τ={tau_true})")

    plot_B_comparison(out, s_obs=s, delta=0.25, ax_B=ax_B, ax_W=ax_W)

    plt.tight_layout()
    plt.savefig("smooth_bt_models_demo.png", dpi=150, bbox_inches="tight")
    plt.show()
    print("Saved smooth_bt_models_demo.png")

    return out


# ─────────────────────────────────────────────────────────────────────────────
# Entry point
# ─────────────────────────────────────────────────────────────────────────────

if __name__ == "__main__":
    synthetic_demo()
